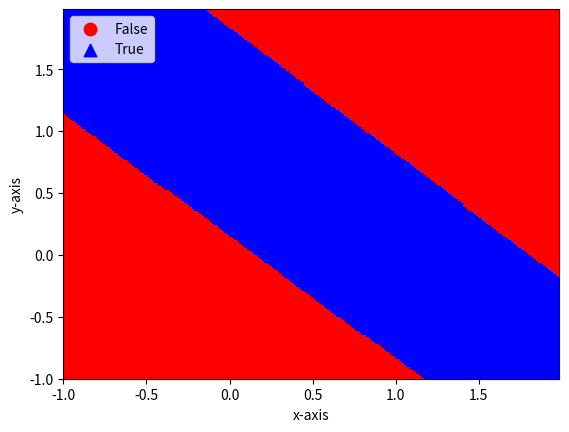

This chart was generated by the following Python code:
import numpy as np
from matplotlib.colors import ListedColormap
import matplotlib.pyplot as plt

def tanh(x):     
    return (1.0 - np.exp(-2*x))/(1.0 + np.exp(-2*x))

def tanh_derivative(x):     
    return (1 + tanh(x))*(1 - tanh(x))
    
class NeuralNetwork:
    #network consists of a list of integers, indicating 
    #the number of neurons in each layer
    def __init__(self, net_arch): 
        np.random.seed(0)                  
        self.activity = tanh         
        self.activity_derivative = tanh_derivative 
        self.layers = len(net_arch)         
        self.steps_per_epoch = 1000
        self.arch = net_arch        

        self.weights = []         
        #range of weight values (-1,1)         
        for layer in range(len(net_arch) - 1):             
            w = 2*np.random.rand(net_arch[layer] + 1, net_arch[layer+1]) - 1           
            self.weights.append(w)

    def fit(self, data, labels, learning_rate=0.1, epochs=10):         
        #Add bias units to the input layer         
        ones = np.ones((1, data.shape[0]))        
        Z = np.concatenate((ones.T, data), axis=1)
        training = epochs*self.steps_per_epoch


        for k in range(training):             
            if k % self.steps_per_epoch == 0:                  
                #print ('epochs:', k/self.steps_per_epoch)    
                print('epochs: {}'.format(k/self.steps_per_epoch))              
                for s in data:                     
                    print(s, self.predict(s))

            sample = np.random.randint(data.shape[0])            
            y = [Z[sample]] 

            for i in range(len(self.weights)-1):                     
                activation = np.dot(y[i], self.weights[i])                         
                activity = self.activity(activation)  
                #add the bias for the next layer                     
                activity = np.concatenate((np.ones(1), np.array(activity)))                      
                y.append(activity)   
             
            #last layer              
            activation = np.dot(y[-1], self.weights[-1])             
            activity = self.activity(activation)             
            y.append(activity)
                    
            #error for the output layer             
            error = labels[sample] - y[-1]             
            delta_vec = [error * self.activity_derivative(y[-1])] 

            #we need to begin from the back from the next to last layer
            for i in range(self.layers-2, 0, -1):  
                #delta_vec [1].dot(self.weights[i][1:].T)                
                error = delta_vec[-1].dot(self.weights[i][1:].T) 
                error = error*self.activity_derivative(y[i][1:])               
                delta_vec.append(error)

            # reverse
            # [level3(output)->level2(hidden)]  => [level2(hidden)->level3(output)]
            delta_vec.reverse()

            # backpropagation
            # 1. Multiply its output delta and input activation 
            #    to get the gradient of the weight.
            # 2. Subtract a ratio (percentage) of the gradient from the weight
            for i in range(len(self.weights)):
                layer = y[i].reshape(1, self.arch[i]+1) 
 
                delta = delta_vec[i].reshape(1, self.arch[i+1])
                self.weights[i] += learning_rate * layer.T.dot(delta)

    def predict(self, x): 
        val = np.concatenate((np.ones(1).T, np.array(x)))      
        for i in range(0, len(self.weights)):
            val = self.activity(np.dot(val, self.weights[i]))
            val = np.concatenate((np.ones(1).T, np.array(val)))
            
        return val[1]

    def plot_decision_regions(self, X, y, points=200):
        markers = ('o', '^')
        colors = ('red', 'blue')
        cmap = ListedColormap(colors)
        # plot the decision surface
        x1_min, x1_max = X[:, 0].min() - 1, X[:, 0].max() + 1
        x2_min, x2_max = X[:, 1].min() - 1, X[:, 1].max() + 1
        
        resolution = max(x1_max - x1_min, x2_max - x2_min)/float(points)
        #resolution = 0.01
     
        xx1, xx2 = np.meshgrid(np.arange(x1_min, x1_max, resolution), np.arange(x2_min, x2_max, resolution))
        
        input = np.array([xx1.ravel(), xx2.ravel()]).T 
        Z = np.empty(0)
        for i in range(input.shape[0]):
            val = self.predict(np.array(input[i]))
            if val < 0.5: val = 0 
            if val >= 0.5: val = 1
            Z = np.append(Z, val)

        Z = Z.reshape(xx1.shape)
        
        plt.pcolormesh(xx1, xx2, Z, cmap=cmap)
        plt.xlim(xx1.min(), xx1.max())
        plt.ylim(xx2.min(), xx2.max())
        # plot all samples

        classes = ["False", "True"]
        for idx, cl in enumerate(np.unique(y)):
            plt.scatter(x=X[y == cl, 0], y=X[y == cl, 1], alpha=1.0, c=cmap(idx), marker=markers[idx], s=80, label=classes[idx])
            
        plt.xlabel('x-axis')            
        plt.ylabel('y-axis')
        plt.legend(loc='upper left')
        plt.show()            

if __name__ == '__main__':

    nn = NeuralNetwork([2,2,1])

    X = np.array([[0, 0],
                     [0, 1],
                     [1, 0],
                     [1, 1]])

    y = np.array([0, 1, 1, 0])

    nn.fit(X, y, epochs=10)

    print("Final prediction")
    for s in X:
        print(s, nn.predict(s))
        
    nn.plot_decision_regions(X, y)
